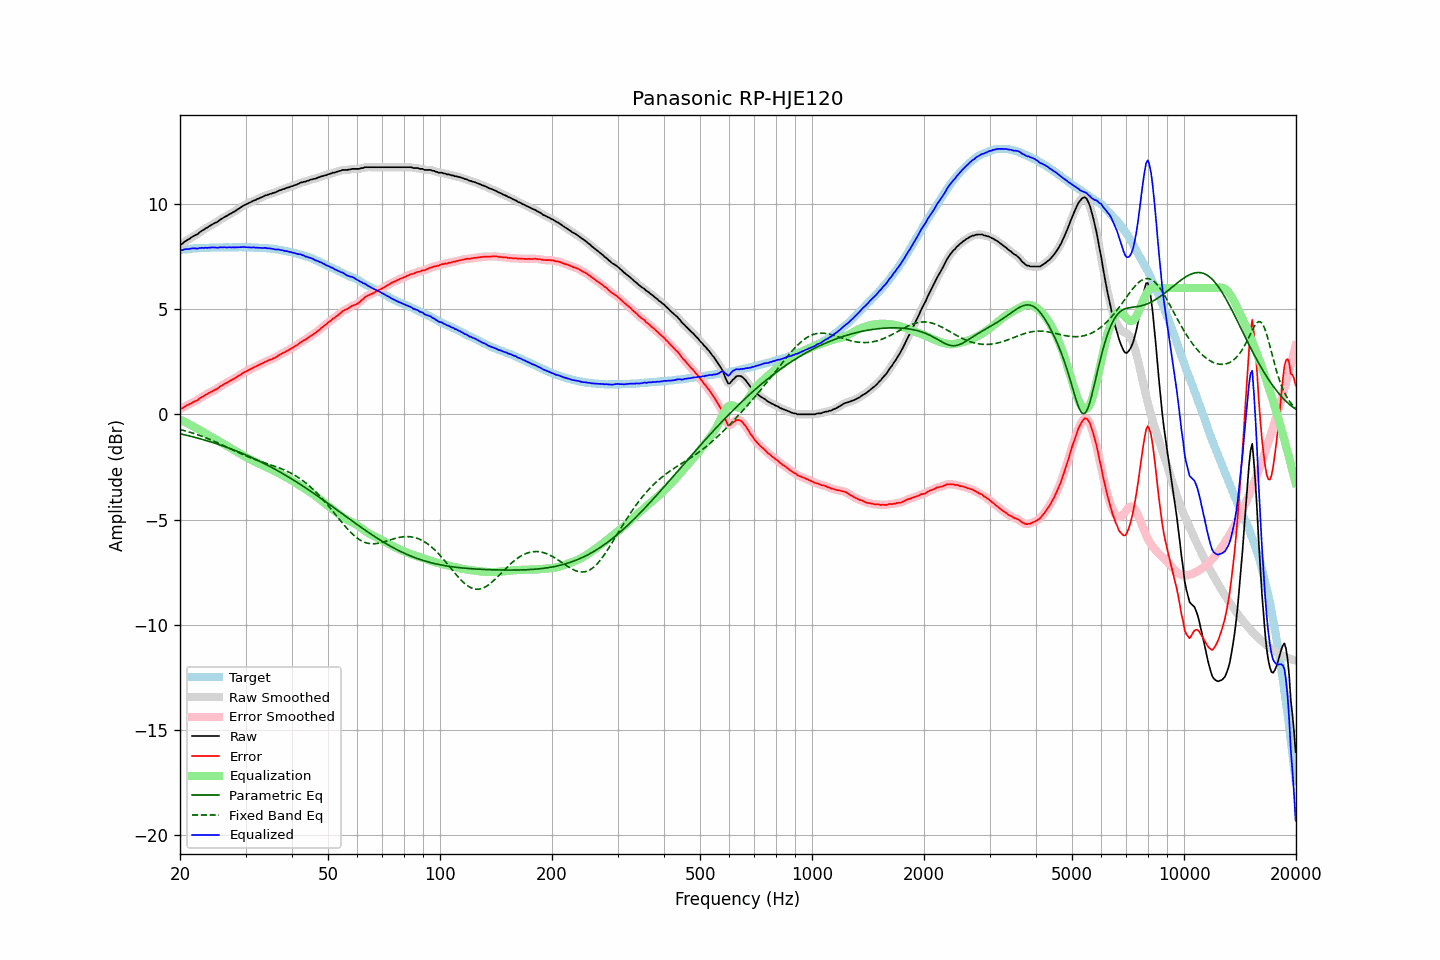

The data file committed next to this chart (first rows):
frequency, raw, error, smoothed, error_smoothed, equalization, parametric_eq, fixed_band_eq, equalized_raw, equalized_smoothed, target
20.00, 8.08, 0.27, 8.06, 0.25, -0.25, -0.92, -0.72, 7.83, 7.81, 7.81
20.20, 8.08, 0.26, 8.10, 0.29, -0.29, -0.94, -0.74, 7.79, 7.81, 7.82
20.40, 8.14, 0.31, 8.15, 0.32, -0.33, -0.96, -0.76, 7.81, 7.82, 7.83
20.61, 8.21, 0.37, 8.20, 0.36, -0.37, -0.98, -0.78, 7.84, 7.83, 7.84
20.81, 8.25, 0.41, 8.25, 0.41, -0.40, -1.00, -0.80, 7.85, 7.85, 7.84
21.02, 8.30, 0.45, 8.30, 0.45, -0.44, -1.01, -0.83, 7.86, 7.86, 7.85
21.23, 8.34, 0.48, 8.35, 0.49, -0.48, -1.03, -0.85, 7.86, 7.86, 7.86
21.44, 8.40, 0.53, 8.40, 0.53, -0.52, -1.05, -0.87, 7.88, 7.87, 7.88
21.66, 8.45, 0.57, 8.45, 0.57, -0.57, -1.07, -0.90, 7.88, 7.88, 7.87
21.87, 8.49, 0.61, 8.49, 0.60, -0.61, -1.09, -0.92, 7.88, 7.88, 7.88
22.09, 8.53, 0.65, 8.53, 0.64, -0.65, -1.11, -0.95, 7.88, 7.88, 7.88
22.31, 8.56, 0.67, 8.58, 0.68, -0.69, -1.13, -0.97, 7.87, 7.88, 7.89
22.54, 8.64, 0.75, 8.63, 0.74, -0.74, -1.15, -1.00, 7.90, 7.89, 7.89
22.76, 8.69, 0.79, 8.69, 0.79, -0.78, -1.18, -1.03, 7.91, 7.90, 7.90
22.99, 8.74, 0.84, 8.74, 0.84, -0.83, -1.20, -1.06, 7.91, 7.91, 7.90
23.22, 8.78, 0.88, 8.78, 0.88, -0.88, -1.22, -1.09, 7.90, 7.91, 7.90
23.45, 8.84, 0.93, 8.83, 0.93, -0.92, -1.24, -1.12, 7.92, 7.91, 7.91
23.69, 8.87, 0.96, 8.88, 0.97, -0.97, -1.26, -1.15, 7.90, 7.91, 7.91
23.92, 8.93, 1.02, 8.93, 1.01, -1.01, -1.29, -1.18, 7.92, 7.92, 7.91
24.16, 8.97, 1.05, 8.97, 1.05, -1.05, -1.31, -1.21, 7.92, 7.92, 7.92
24.40, 9.02, 1.09, 9.02, 1.10, -1.09, -1.33, -1.24, 7.93, 7.93, 7.93
24.65, 9.06, 1.13, 9.06, 1.13, -1.13, -1.36, -1.27, 7.93, 7.92, 7.93
24.89, 9.10, 1.17, 9.10, 1.17, -1.18, -1.38, -1.31, 7.92, 7.92, 7.93
25.14, 9.13, 1.20, 9.14, 1.21, -1.22, -1.41, -1.34, 7.91, 7.92, 7.93
25.39, 9.18, 1.26, 9.19, 1.26, -1.27, -1.43, -1.38, 7.91, 7.92, 7.93
25.65, 9.25, 1.33, 9.24, 1.31, -1.31, -1.46, -1.41, 7.94, 7.93, 7.92
25.91, 9.29, 1.37, 9.29, 1.37, -1.36, -1.49, -1.45, 7.93, 7.94, 7.92
26.16, 9.34, 1.41, 9.34, 1.41, -1.41, -1.51, -1.48, 7.94, 7.94, 7.93
26.43, 9.39, 1.46, 9.38, 1.45, -1.45, -1.54, -1.52, 7.94, 7.93, 7.93
26.69, 9.42, 1.49, 9.43, 1.50, -1.50, -1.57, -1.56, 7.92, 7.93, 7.93
26.96, 9.47, 1.54, 9.47, 1.54, -1.54, -1.60, -1.59, 7.93, 7.93, 7.93
27.23, 9.52, 1.59, 9.51, 1.58, -1.58, -1.62, -1.63, 7.94, 7.93, 7.93
27.50, 9.55, 1.62, 9.56, 1.63, -1.62, -1.65, -1.66, 7.93, 7.93, 7.93
27.77, 9.60, 1.66, 9.60, 1.66, -1.67, -1.68, -1.70, 7.93, 7.93, 7.94
28.05, 9.64, 1.71, 9.64, 1.71, -1.71, -1.71, -1.74, 7.93, 7.93, 7.94
28.33, 9.69, 1.76, 9.69, 1.76, -1.76, -1.74, -1.77, 7.93, 7.93, 7.93
28.62, 9.74, 1.81, 9.74, 1.80, -1.81, -1.77, -1.81, 7.93, 7.93, 7.93
28.90, 9.79, 1.85, 9.79, 1.85, -1.85, -1.80, -1.84, 7.94, 7.94, 7.94
29.19, 9.84, 1.90, 9.84, 1.90, -1.90, -1.83, -1.88, 7.94, 7.94, 7.94
29.48, 9.89, 1.95, 9.89, 1.95, -1.95, -1.87, -1.91, 7.95, 7.94, 7.94
29.78, 9.94, 2.00, 9.93, 1.99, -1.99, -1.90, -1.95, 7.95, 7.94, 7.94
30.08, 9.97, 2.02, 9.97, 2.04, -2.03, -1.93, -1.98, 7.94, 7.94, 7.94
30.38, 10.01, 2.08, 10.01, 2.07, -2.08, -1.97, -2.01, 7.93, 7.94, 7.93
30.68, 10.05, 2.12, 10.05, 2.11, -2.12, -2.00, -2.04, 7.93, 7.93, 7.93
30.99, 10.08, 2.15, 10.08, 2.16, -2.15, -2.03, -2.07, 7.93, 7.93, 7.93
31.30, 10.12, 2.19, 10.12, 2.19, -2.19, -2.07, -2.10, 7.93, 7.93, 7.93
31.61, 10.16, 2.23, 10.15, 2.23, -2.23, -2.10, -2.13, 7.93, 7.92, 7.93
31.93, 10.18, 2.27, 10.19, 2.27, -2.27, -2.14, -2.16, 7.91, 7.92, 7.91
32.24, 10.23, 2.31, 10.22, 2.31, -2.31, -2.18, -2.19, 7.92, 7.92, 7.92
32.57, 10.25, 2.34, 10.25, 2.34, -2.34, -2.21, -2.21, 7.91, 7.91, 7.91
32.89, 10.29, 2.38, 10.29, 2.38, -2.38, -2.25, -2.24, 7.91, 7.91, 7.91
33.22, 10.32, 2.42, 10.32, 2.42, -2.42, -2.29, -2.27, 7.90, 7.90, 7.91
33.55, 10.35, 2.45, 10.36, 2.45, -2.45, -2.33, -2.29, 7.90, 7.90, 7.90
33.89, 10.40, 2.50, 10.39, 2.49, -2.49, -2.36, -2.32, 7.91, 7.90, 7.90
34.23, 10.41, 2.52, 10.42, 2.53, -2.52, -2.40, -2.34, 7.89, 7.90, 7.89
34.57, 10.44, 2.56, 10.44, 2.56, -2.55, -2.44, -2.37, 7.89, 7.89, 7.88
34.92, 10.47, 2.60, 10.47, 2.59, -2.59, -2.48, -2.39, 7.88, 7.88, 7.87
35.27, 10.49, 2.61, 10.49, 2.62, -2.62, -2.52, -2.42, 7.87, 7.87, 7.88
35.62, 10.52, 2.66, 10.51, 2.65, -2.66, -2.56, -2.44, 7.86, 7.85, 7.86
35.97, 10.53, 2.68, 10.54, 2.69, -2.70, -2.61, -2.47, 7.83, 7.84, 7.85
... 635 more rows
